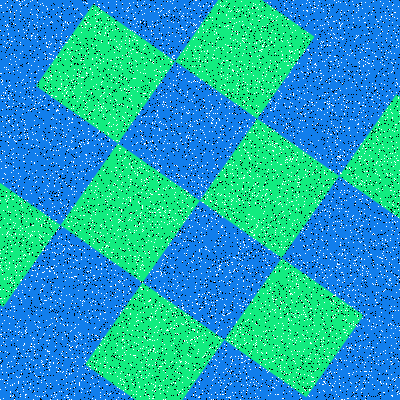

The table this chart was drawn from, first rows:
Type, X, Y
Salt, 16, 141
Salt, 119, 141
Salt, 211, 366
Salt, 161, 168
Salt, 110, 218
Salt, 315, 358
Salt, 7, 232
Salt, 168, 86
Salt, 226, 386
Salt, 26, 329
Salt, 142, 248
Salt, 324, 382
Salt, 212, 1
Salt, 34, 108
Salt, 191, 99
Salt, 252, 285
Salt, 199, 261
Salt, 397, 83
Salt, 83, 208
Salt, 29, 248
Salt, 167, 391
Salt, 315, 118
Salt, 323, 317
Salt, 212, 90
Salt, 392, 247
Salt, 202, 130
Salt, 324, 102
Salt, 311, 343
Salt, 399, 330
Salt, 53, 363
Salt, 159, 335
Salt, 50, 384
Salt, 61, 203
Salt, 379, 373
Salt, 288, 184
Salt, 67, 22
Salt, 40, 372
Salt, 158, 176
Salt, 43, 250
Salt, 142, 261
Salt, 270, 2
Salt, 224, 204
Salt, 59, 105
Salt, 332, 326
Salt, 175, 371
Salt, 188, 231
Salt, 11, 245
Salt, 247, 384
Salt, 178, 244
Salt, 241, 172
Salt, 164, 290
Salt, 10, 392
Salt, 8, 377
Salt, 189, 225
Salt, 226, 94
Salt, 212, 294
Salt, 105, 32
Salt, 142, 136
Salt, 37, 274
Salt, 240, 243
... 15,940 more rows
